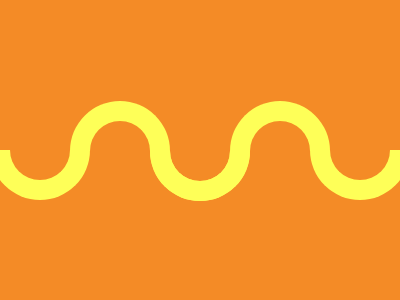

Reproduce this picture with HTML and CSS.

<!DOCTYPE html>
<html>

<head>
  <meta charset='utf-8'>
  <meta http-equiv='X-UA-Compatible' content='IE=edge'>
  <title>CSS Battle Daily Targets Solution - 28th May, 2024</title>
  <style>
    * {
      margin: 0;
      padding: 0;
    }

    body {
      display: grid;
      place-items: center;
      min-height: 100vh;
      background: radial-gradient(#FEFF58, #f1f490, #F48B26);
    }

    .container {
      height: 300px;
      width: 400px;
      background: #F48B26;
      position: relative;
      overflow: hidden;
    }

    .parent {
      height: 300px;
      margin: 100px 200px 0 0;
      -webkit-box-reflect: right
    }

    p,
    a,
    b {
      position: absolute;
      padding: 15px 30px;
      border: solid#FEFF58;
      border-width: 0 20px 20px;
      border-radius: 0 0 53q 53q;
      margin: 50px -10px
    }

    a {
      margin: -14px 110px;
    }

    b {
      scale: -1;
      margin: -65px -130px
    }
  </style>
</head>

<body>
  <div class="container">
    <div class="parent">
      <p><a><b></b></a></p>
    </div>
  </div>
</body>

</html>
